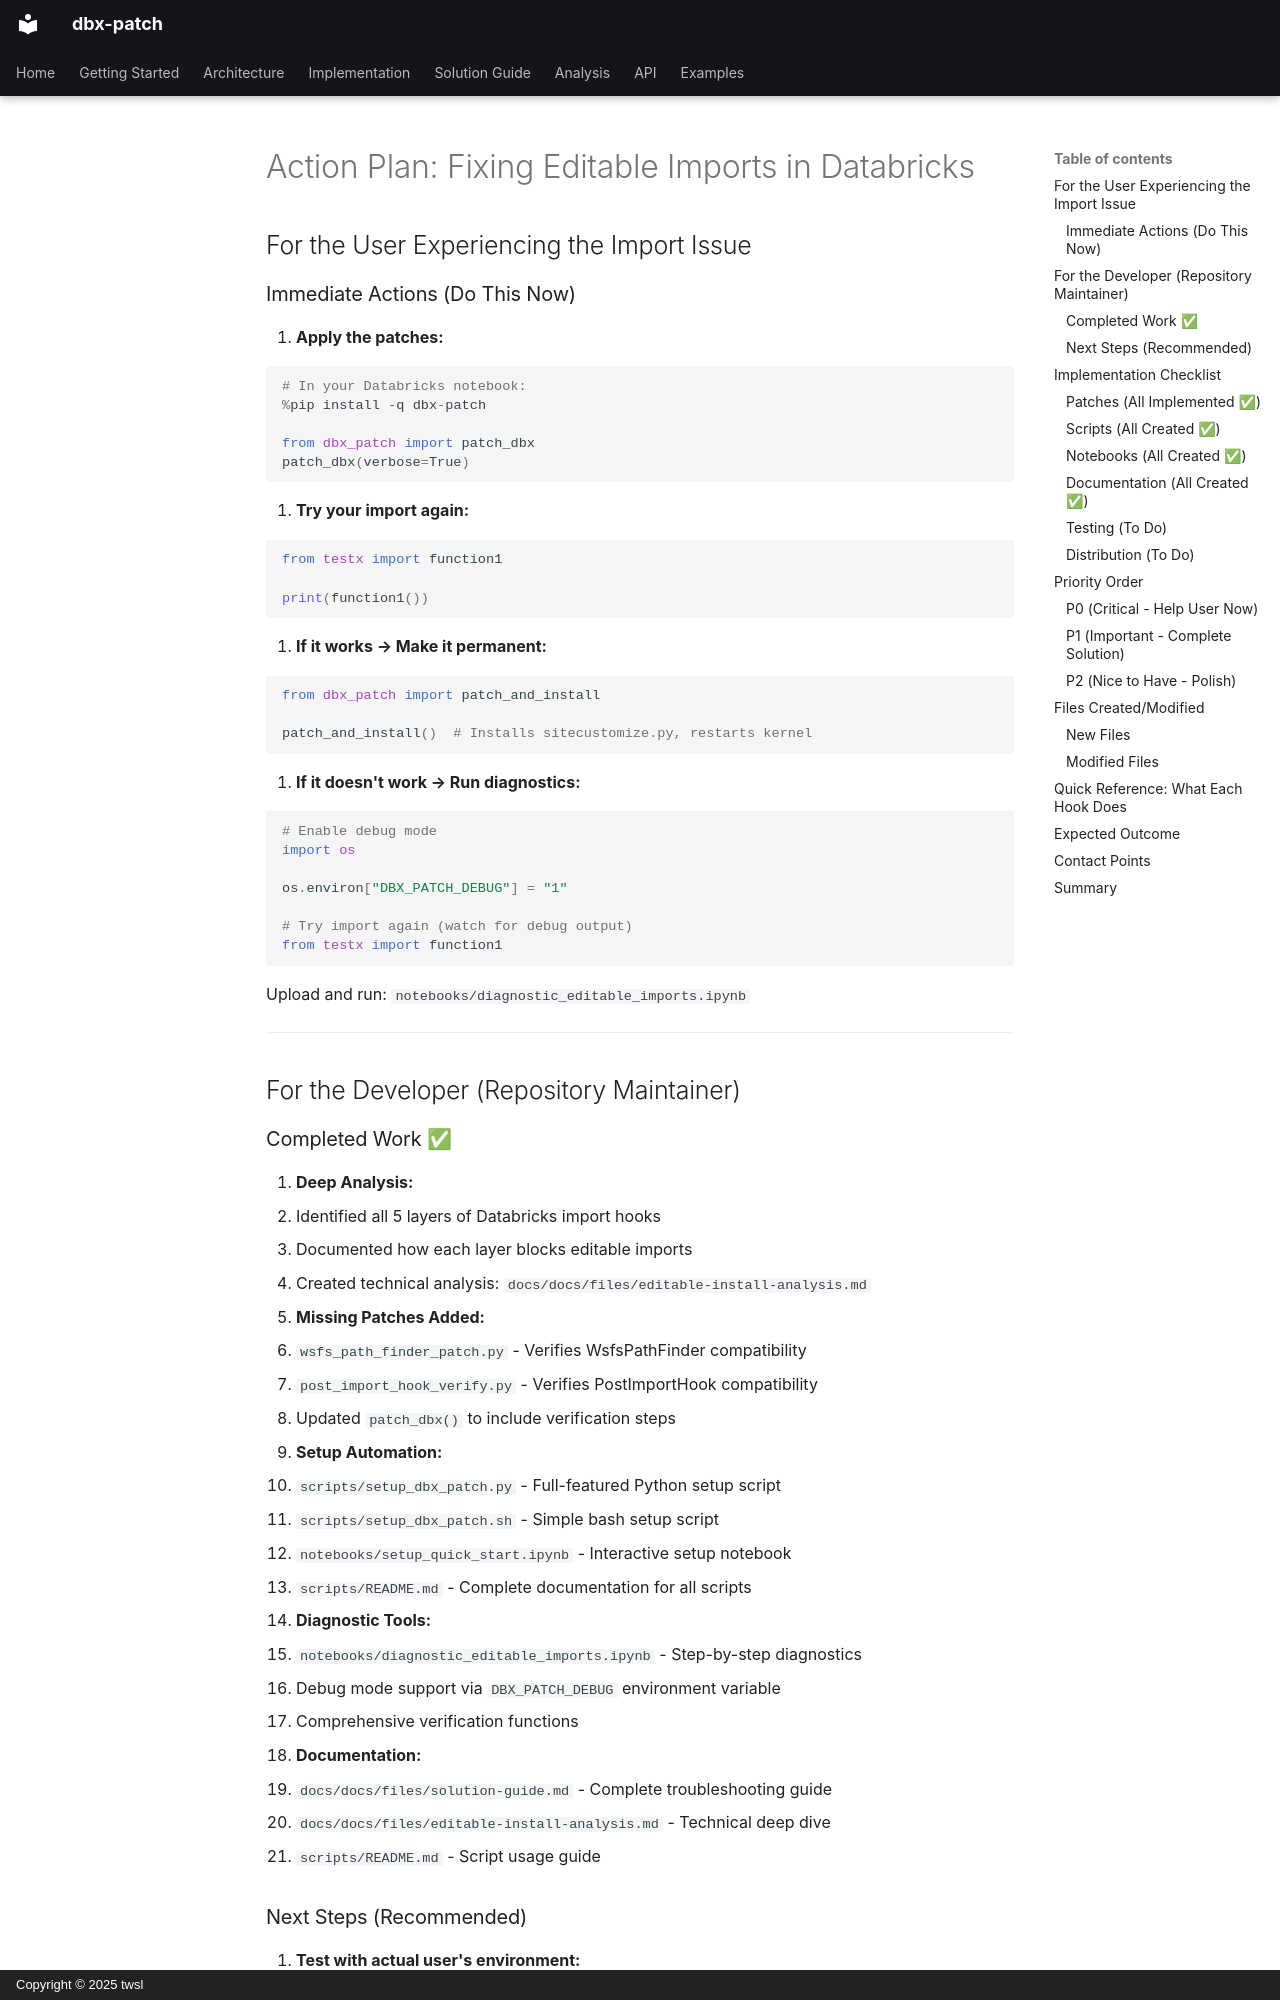

repository: twsl/dbx-patch · page: docs/files/action-plan/index.html · generator: mkdocs · copyright: Copyright © 2025 twsl

# Action Plan: Fixing Editable Imports in Databricks

## For the User Experiencing the Import Issue

### Immediate Actions (Do This Now)

1. **Apply the patches:**

   ```python
   # In your Databricks notebook:
   %pip install -q dbx-patch

   from dbx_patch import patch_dbx
   patch_dbx(verbose=True)
   ```

2. **Try your import again:**

   ```python
   from testx import function1

   print(function1())
   ```

3. **If it works → Make it permanent:**

   ```python
   from dbx_patch import patch_and_install

   patch_and_install()  # Installs sitecustomize.py, restarts kernel
   ```

4. **If it doesn't work → Run diagnostics:**

   ```python
   # Enable debug mode
   import os

   os.environ["DBX_PATCH_DEBUG"] = "1"

   # Try import again (watch for debug output)
   from testx import function1
   ```

   Upload and run: `notebooks/diagnostic_editable_imports.ipynb`

---

## For the Developer (Repository Maintainer)

### Completed Work ✅

1. **Deep Analysis:**
   - Identified all 5 layers of Databricks import hooks
   - Documented how each layer blocks editable imports
   - Created technical analysis: `docs/docs/files/editable-install-analysis.md`

2. **Missing Patches Added:**
   - `wsfs_path_finder_patch.py` - Verifies WsfsPathFinder compatibility
   - `post_import_hook_verify.py` - Verifies PostImportHook compatibility
   - Updated `patch_dbx()` to include verification steps

3. **Setup Automation:**
   - `scripts/setup_dbx_patch.py` - Full-featured Python setup script
   - `scripts/setup_dbx_patch.sh` - Simple bash setup script
   - `notebooks/setup_quick_start.ipynb` - Interactive setup notebook
   - `scripts/README.md` - Complete documentation for all scripts

4. **Diagnostic Tools:**
   - `notebooks/diagnostic_editable_imports.ipynb` - Step-by-step diagnostics
   - Debug mode support via `DBX_PATCH_DEBUG` environment variable
   - Comprehensive verification functions

5. **Documentation:**
   - `docs/docs/files/solution-guide.md` - Complete troubleshooting guide
   - `docs/docs/files/editable-install-analysis.md` - Technical deep dive
   - `scripts/README.md` - Script usage guide
